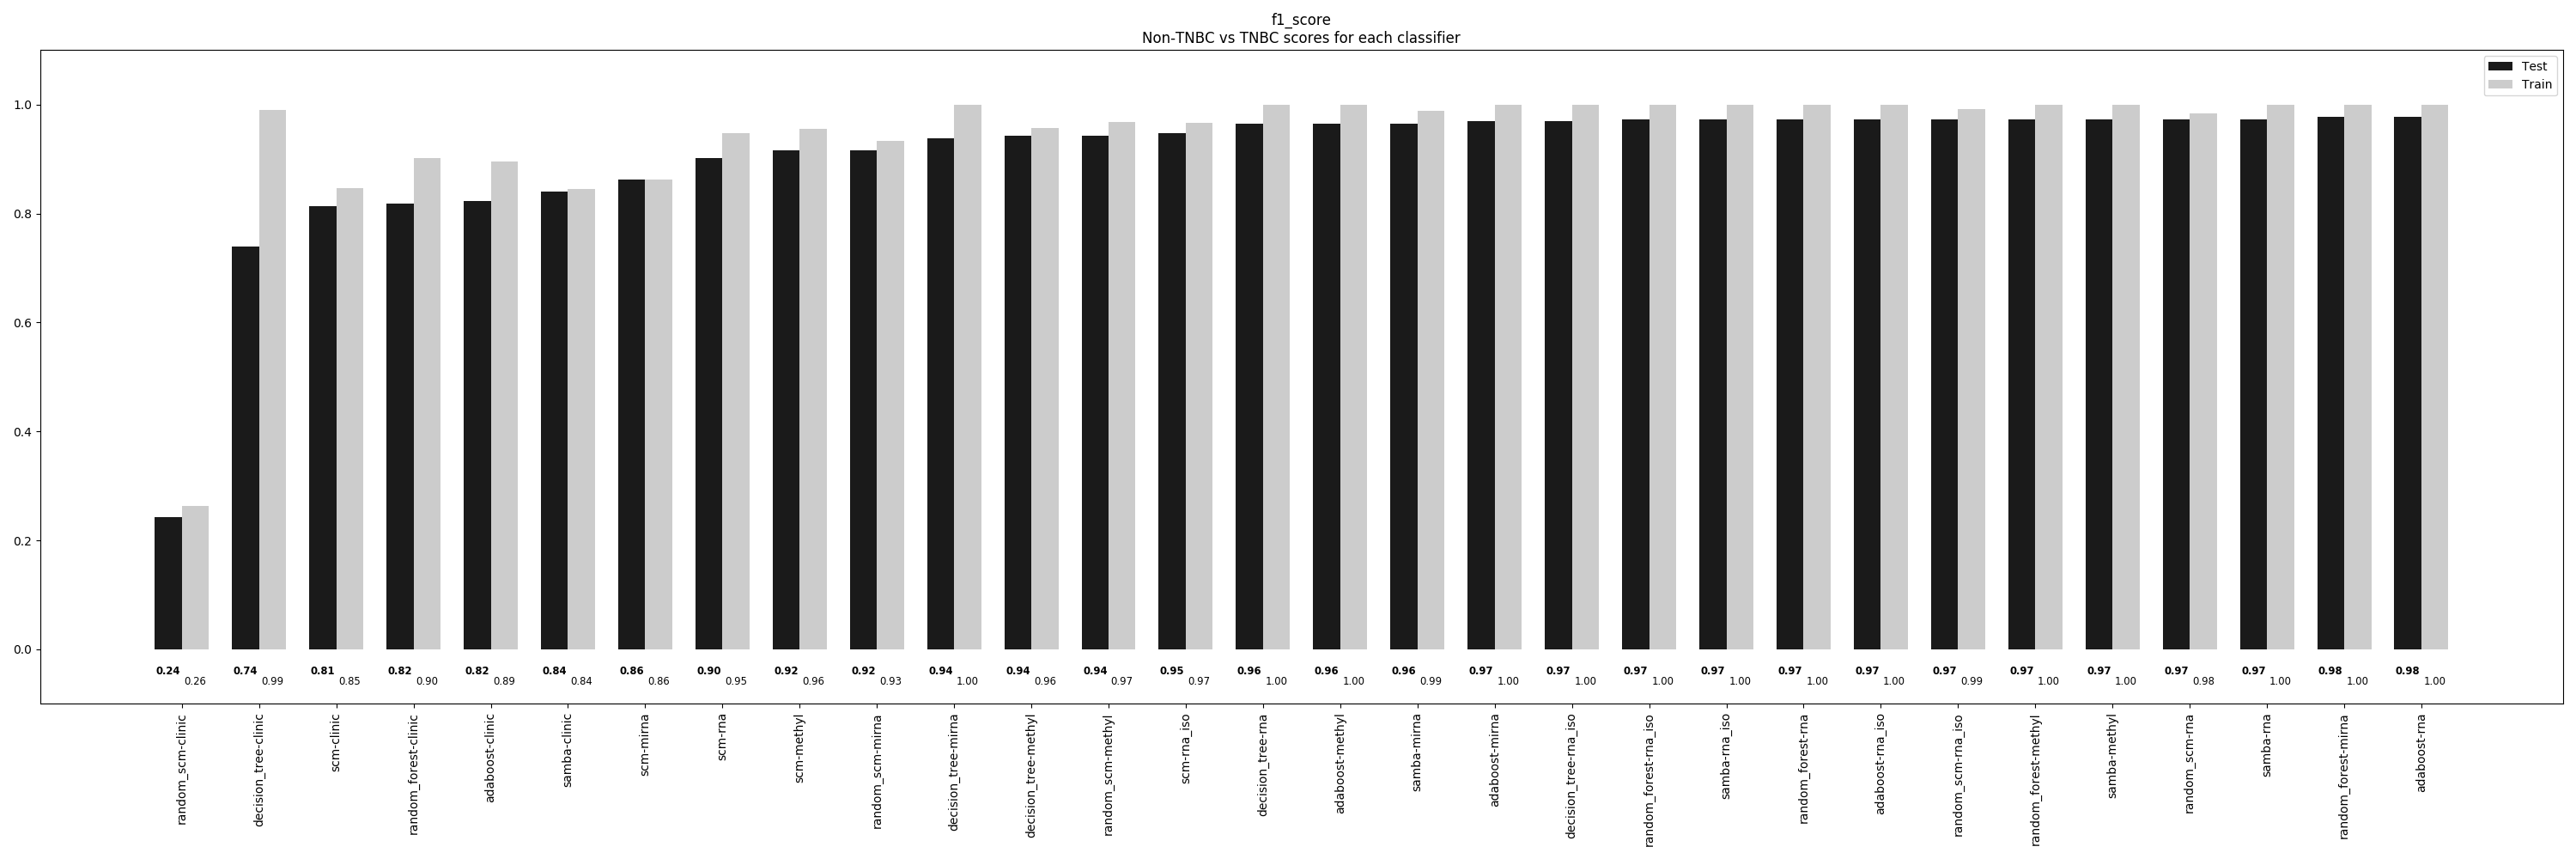

The table this chart was drawn from, first rows:
, random_scm-clinic, decision_tree-clinic, scm-clinic, random_forest-clinic, adaboost-clinic, samba-clinic, scm-mirna, scm-rna, scm-methyl, random_scm-mirna, decision_tree-mirna, decision_tree-methyl, random_scm-methyl, scm-rna_iso, decision_tree-rna, adaboost-methyl, samba-mirna, adaboost-mirna, decision_tree-rna_iso, random_forest-rna_iso, samba-rna_iso, random_forest-rna, adaboost-rna_iso
Train, 0.2633, 0.9896, 0.8462, 0.9024, 0.895, 0.8447, 0.8624, 0.9482, 0.9556, 0.9334, 1.0, 0.9571, 0.9689, 0.966, 1.0, 1.0, 0.9882, 1.0, 1.0, 1.0, 1.0, 1.0, 1.0
Test, 0.2434, 0.7389, 0.8142, 0.8186, 0.823, 0.8407, 0.8628, 0.9027, 0.9159, 0.9159, 0.9381, 0.9425, 0.9425, 0.9469, 0.9646, 0.9646, 0.9646, 0.969, 0.969, 0.9735, 0.9735, 0.9735, 0.9735
